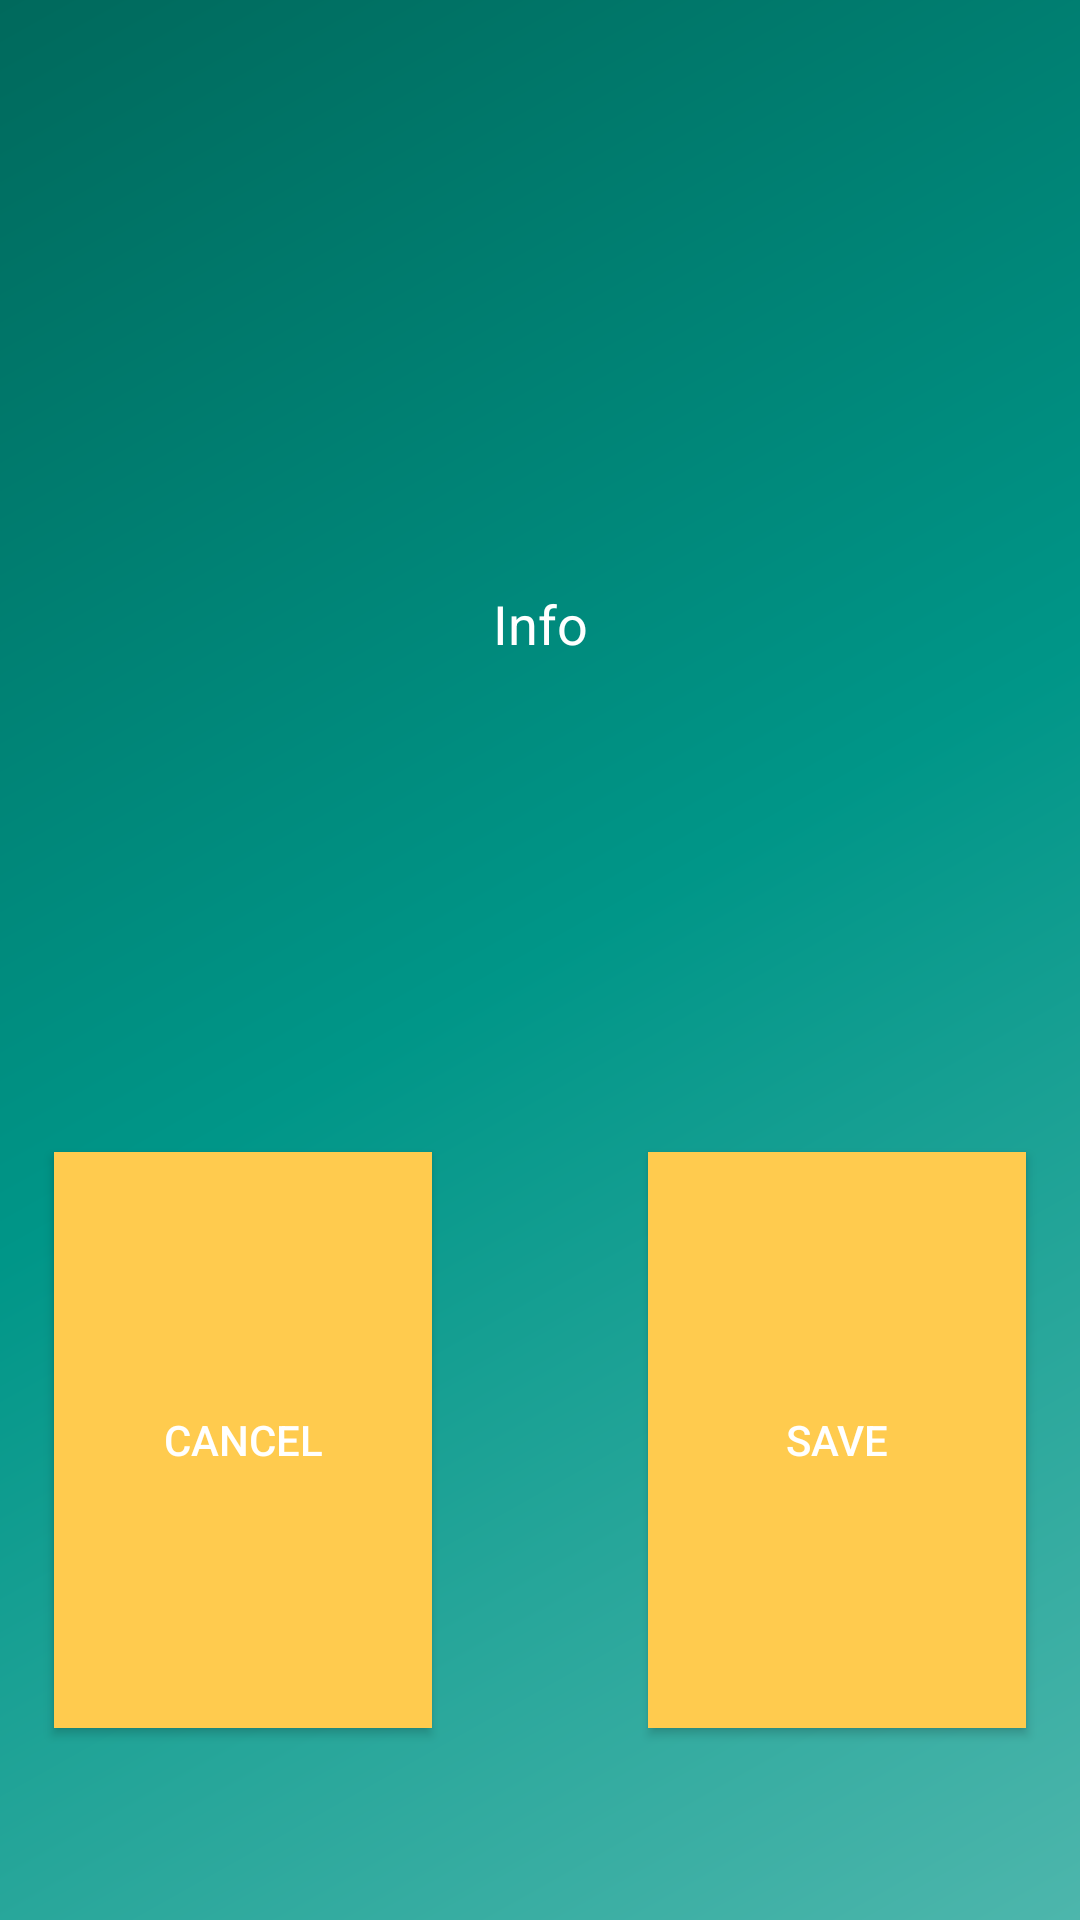

Android layout source for this screen:
<!-- AndroidManifest.xml: application theme Theme.MyLibrary -->
<!-- res/layout/dialog_info.xml -->
<?xml version="1.0" encoding="utf-8"?>
<androidx.constraintlayout.widget.ConstraintLayout
    xmlns:android="http://schemas.android.com/apk/res/android"
    xmlns:app="http://schemas.android.com/apk/res-auto"
    xmlns:tools="http://schemas.android.com/tools"
    android:layout_width="300dp"
    android:layout_height="170dp"
    android:background="@drawable/side_nav_bar"
    >

    <androidx.constraintlayout.widget.Guideline
        android:id="@+id/guideline_v0"
        android:layout_width="wrap_content"
        android:layout_height="wrap_content"
        android:orientation="vertical"
        app:layout_constraintGuide_percent="0.05" />

    <androidx.constraintlayout.widget.Guideline
        android:id="@+id/guideline_v1"
        android:layout_width="wrap_content"
        android:layout_height="wrap_content"
        android:orientation="vertical"
        app:layout_constraintGuide_percent="0.4" />

    <androidx.constraintlayout.widget.Guideline
        android:id="@+id/guideline_v2"
        android:layout_width="wrap_content"
        android:layout_height="wrap_content"
        android:orientation="vertical"
        app:layout_constraintGuide_percent="0.6" />

    <androidx.constraintlayout.widget.Guideline
        android:id="@+id/guideline_v3"
        android:layout_width="wrap_content"
        android:layout_height="wrap_content"
        android:orientation="vertical"
        app:layout_constraintGuide_percent="0.95" />

    <androidx.constraintlayout.widget.Guideline
        android:id="@+id/guideline_h0"
        android:layout_width="wrap_content"
        android:layout_height="wrap_content"
        android:orientation="horizontal"
        app:layout_constraintGuide_percent="0.1" />

    <androidx.constraintlayout.widget.Guideline
        android:id="@+id/guideline_h1"
        android:layout_width="wrap_content"
        android:layout_height="wrap_content"
        android:orientation="horizontal"
        app:layout_constraintGuide_percent="0.55" />

    <androidx.constraintlayout.widget.Guideline
        android:id="@+id/guideline_h2"
        android:layout_width="wrap_content"
        android:layout_height="wrap_content"
        android:orientation="horizontal"
        app:layout_constraintGuide_percent="0.6" />
    <androidx.constraintlayout.widget.Guideline
        android:id="@+id/guideline_h3"
        android:layout_width="wrap_content"
        android:layout_height="wrap_content"
        android:orientation="horizontal"
        app:layout_constraintGuide_percent="0.9" />

    <TextView
        android:id="@+id/info"
        android:layout_width="0dp"
        android:layout_height="0dp"
        android:textColor="@color/white"
        android:textSize="18dp"
        android:text="Info"
        android:gravity="center"
        app:layout_constraintEnd_toEndOf="@id/guideline_v3"
        app:layout_constraintStart_toStartOf="@id/guideline_v0"
        app:layout_constraintTop_toTopOf="@id/guideline_h0"
        app:layout_constraintBottom_toBottomOf="@id/guideline_h1"/>

    <Button
        android:id="@+id/save"
        android:layout_width="0dp"
        android:layout_height="0dp"
        android:background="@color/yellow"
        android:text="save"
        android:textColor="@color/white"
        app:layout_constraintBottom_toBottomOf="@id/guideline_h3"
        app:layout_constraintEnd_toEndOf="@id/guideline_v3"
        app:layout_constraintStart_toStartOf="@id/guideline_v2"
        app:layout_constraintTop_toTopOf="@id/guideline_h2" />

    <Button
        android:id="@+id/cancel"
        android:layout_width="0dp"
        android:layout_height="0dp"
        android:background="@color/yellow"
        android:text="Cancel"
        android:textColor="@color/white"
        app:layout_constraintBottom_toBottomOf="@id/guideline_h3"
        app:layout_constraintEnd_toEndOf="@id/guideline_v1"
        app:layout_constraintStart_toStartOf="@id/guideline_v0"
        app:layout_constraintTop_toTopOf="@id/guideline_h2"
        />


</androidx.constraintlayout.widget.ConstraintLayout>
<!-- resources referenced by this layout -->
<resources>
  <color name="white">#FFFFFFFF</color>
  <color name="yellow">#ffcb4e</color>
  <!-- drawable side_nav_bar (drawable-v24) -->
  <shape xmlns:android="http://schemas.android.com/apk/res/android"
      android:shape="rectangle"
      >
      <gradient
          android:angle="135"
          android:centerColor="@color/cyan2"
          android:endColor="@color/cyan3"
          android:startColor="@color/cyan1"
          android:type="linear" />
  </shape>
  <style name="Theme.MyLibrary" parent="Theme.MaterialComponents.DayNight.DarkActionBar">
          
          <item name="colorPrimary">@color/yellow</item>
          <item name="colorPrimaryVariant">@color/blue</item>
          <item name="colorOnPrimary">@color/white</item>
          
          <item name="colorSecondary">@color/teal_200</item>
          <item name="colorSecondaryVariant">@color/teal_700</item>
          <item name="colorOnSecondary">@color/black</item>
          
          <item name="android:statusBarColor" tools:targetApi="l">?attr/colorPrimaryVariant</item>
          
      </style>
  <color name="cyan2">#009688</color>
  <color name="cyan3">#00695C</color>
  <color name="cyan1">#4DB6AC</color>
  <color name="blue">#2A0088</color>
  <color name="teal_200">#FF03DAC5</color>
  <color name="teal_700">#FF018786</color>
  <color name="black">#FF000000</color>
</resources>
